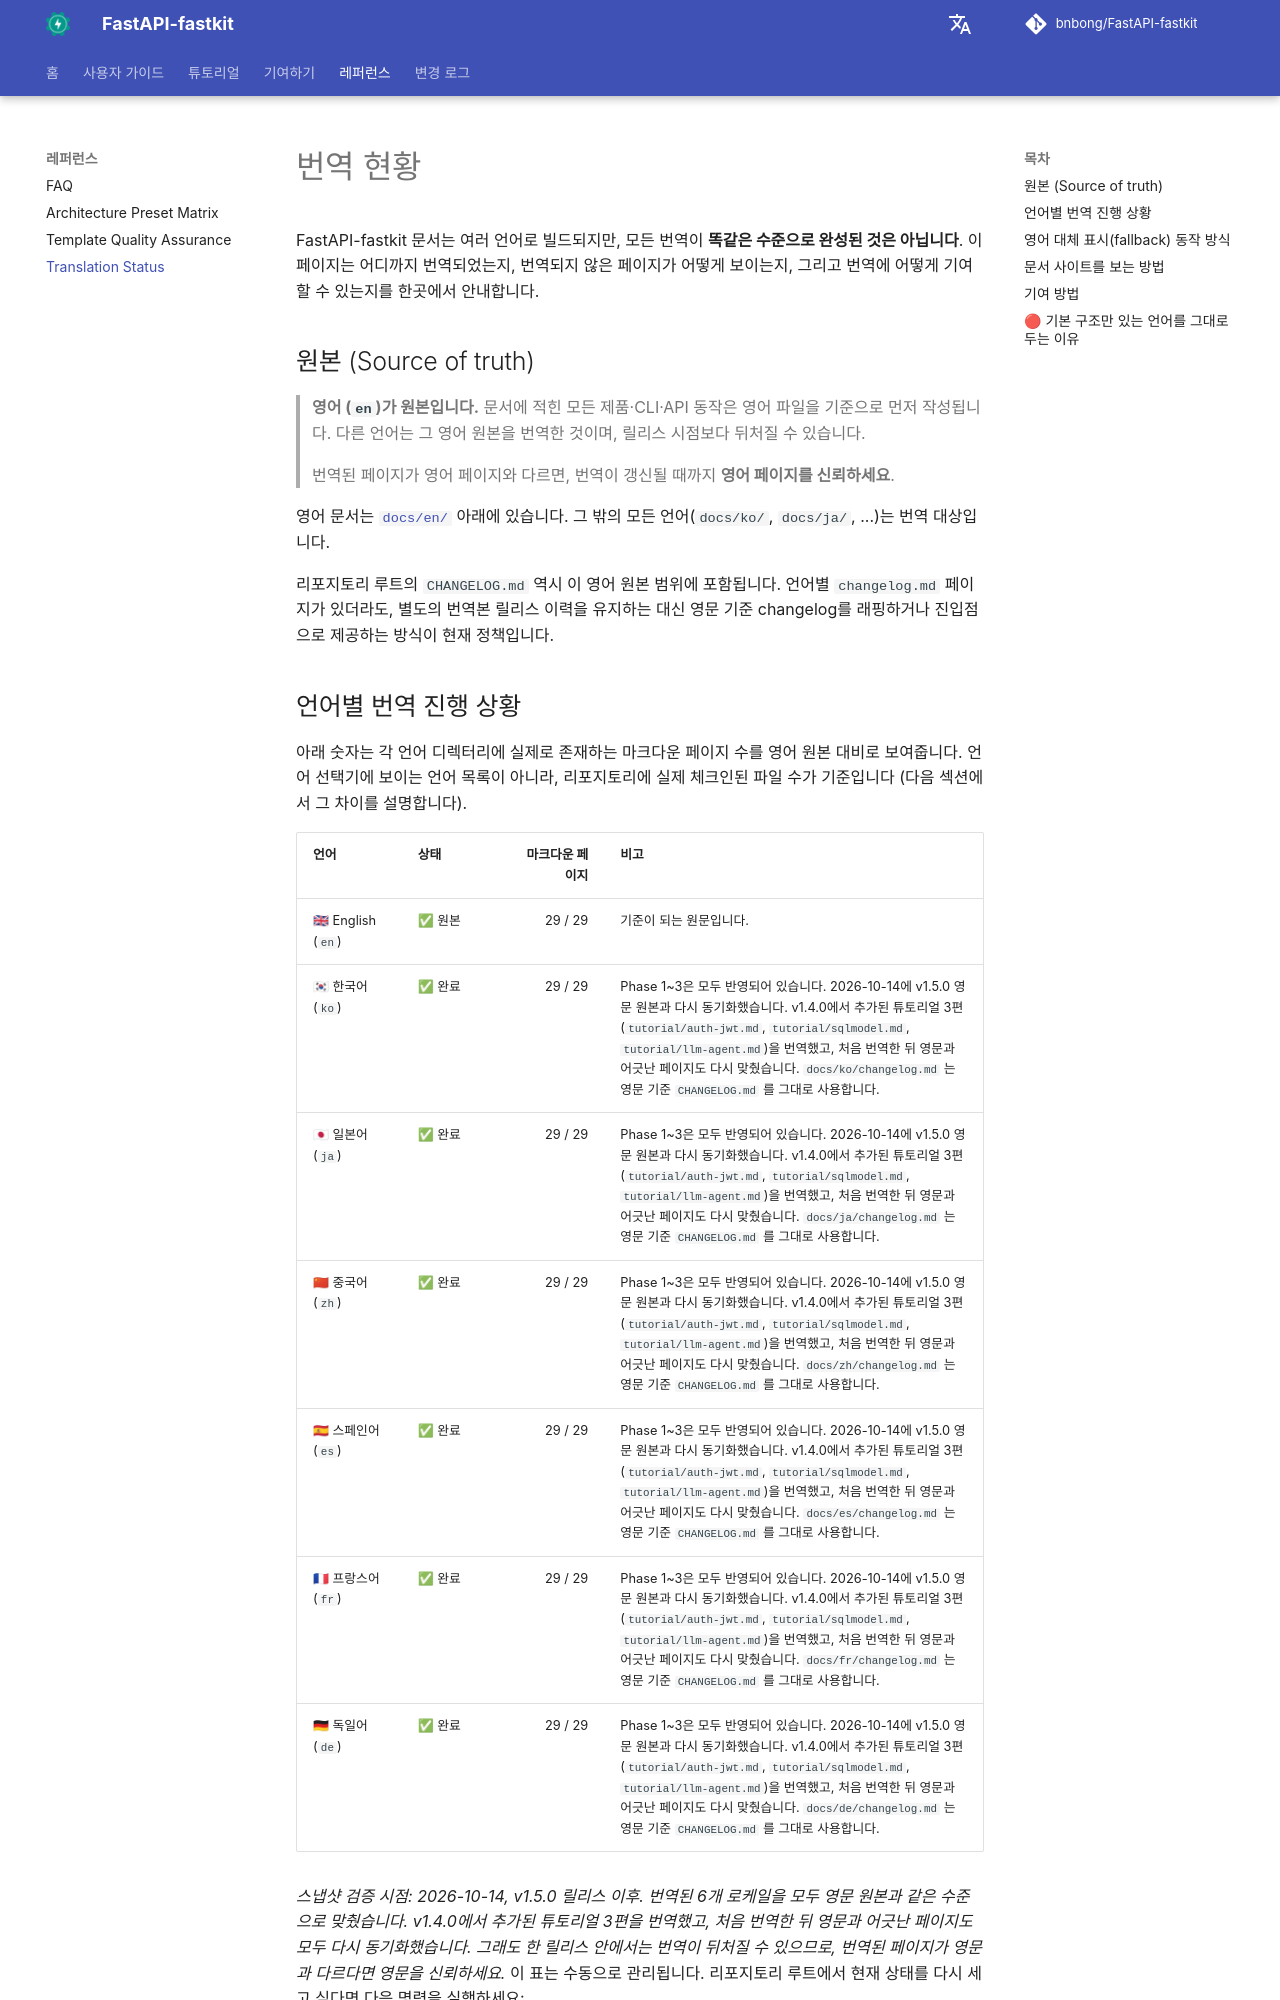

repository: bnbong/FastAPI-fastkit · page: ko/reference/translation-status/index.html · generator: mkdocs

# 번역 현황

FastAPI-fastkit 문서는 여러 언어로 빌드되지만, 모든 번역이 **똑같은 수준으로 완성된 것은 아닙니다**. 이 페이지는 어디까지 번역되었는지, 번역되지 않은 페이지가 어떻게 보이는지, 그리고 번역에 어떻게 기여할 수 있는지를 한곳에서 안내합니다.

## 원본 (Source of truth)

> **영어 (`en`)가 원본입니다.** 문서에 적힌 모든 제품·CLI·API 동작은 영어 파일을 기준으로 먼저 작성됩니다. 다른 언어는 그 영어 원본을 번역한 것이며, 릴리스 시점보다 뒤처질 수 있습니다.
>
> 번역된 페이지가 영어 페이지와 다르면, 번역이 갱신될 때까지 **영어 페이지를 신뢰하세요**.

영어 문서는 [`docs/en/`](https://github.com/bnbong/FastAPI-fastkit/tree/main/docs/en) 아래에 있습니다. 그 밖의 모든 언어(`docs/ko/`, `docs/ja/`, ...)는 번역 대상입니다.

리포지토리 루트의 `CHANGELOG.md` 역시 이 영어 원본 범위에 포함됩니다. 언어별 `changelog.md` 페이지가 있더라도, 별도의 번역본 릴리스 이력을 유지하는 대신 영문 기준 changelog를 래핑하거나 진입점으로 제공하는 방식이 현재 정책입니다.
